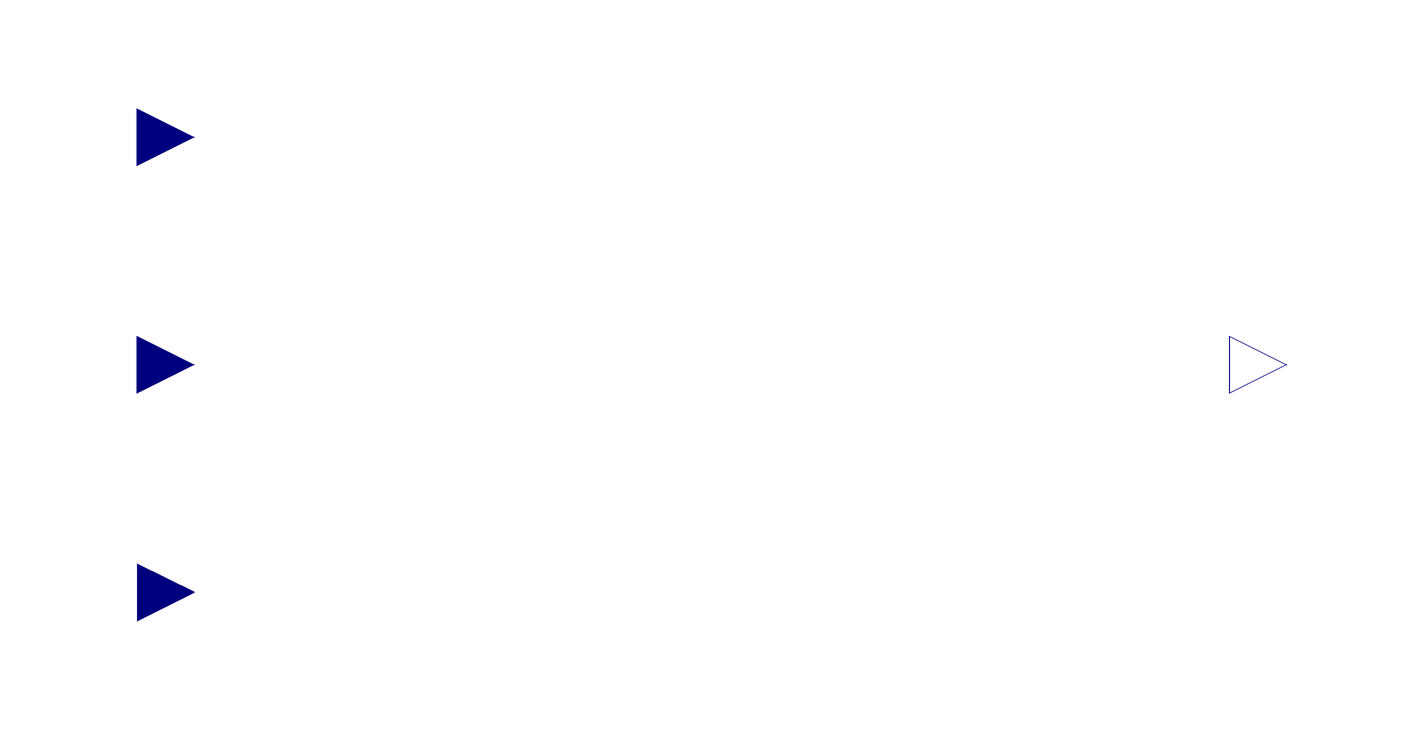

This picture is the connection diagram that the Modelica source below describes through its graphical annotations.

model Aeration_energy
  "Ideal sensor to measure the flow rate of an ASM1 wastewater stream"

  extends WasteWater.Icons.sensor_Q;
  Modelica.Blocks.Interfaces.RealInput Kla3 annotation (Placement(transformation(extent={{-110,30},
            {-90,50}})));
  Modelica.Blocks.Interfaces.RealInput Kla4 annotation (Placement(transformation(extent={{-110,
            -10},{-90,10}})));
  Modelica.Blocks.Interfaces.RealInput Kla5 annotation (Placement(transformation(extent={{-110,
            -30},{-90,-50}})));
  Modelica.Blocks.Interfaces.RealOutput AE(start=0) annotation (Placement(transformation(extent={{92,-10},
            {112,10}})));
  Real T(start=1e-3);
equation
  der(T) = 1.0;
  der(AE*T) = 2/1.8/1000*1333*(Kla3 + Kla4 + Kla5);

  connect(AE, AE) annotation (Line(
      points={{102,0},{102,0}},
      color={0,0,127},
      smooth=Smooth.None));
  annotation (
    Documentation(info="This component measures the flow of an ASM1 wastewater stream and provides
the result as output signal (to be further processed with blocks of
the Modelica.Blocks library).
"), Diagram(coordinateSystem(preserveAspectRatio=false, extent={{-100,-100},{
            100,100}}), graphics));
end Aeration_energy;